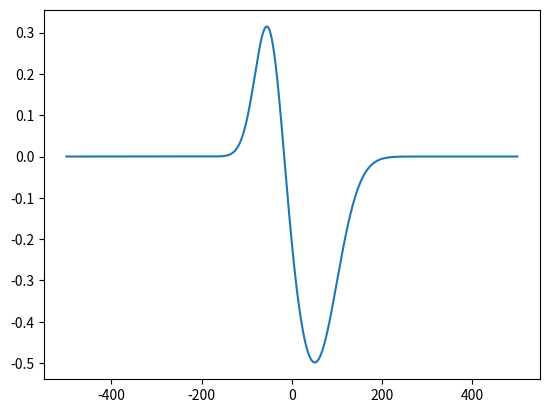

Here is the Python script that generated this plot: (Note: this script raises an exception after producing the figure.)
#!/usr/bin/env python
# -*- coding: utf-8 -*-


import matplotlib.pyplot as plt
import numpy as np
from scipy.spatial import KDTree
from copy import deepcopy

def gaussian(t, to, sig, amp):
    """Create Gaussian pulse.

    :param t: time vector
    :param to: time in the center
    :param sig: standard deviation
    :param amp: amplitude
    :return: vector with same size of t containing the corresponding pulse

    """
    return amp * np.exp(-0.5 * (t-to)**2 / (sig * sig))


def bimodal_gaussian(t, amp1=2.5, to1=20, sig1=5, amp2=1.75, to2=32, sig2=3):
    """ Creates bimodal gaussian from gaussian function.

    :param t: time vector
    :param amp1: amplitude of first gaussian
    :param to1: center time of first gaussian
    :param sig1: standard deviation of first gaussian
    :param amp2: amplitude of second gaussian
    :param to2: center time of second gaussian
    :param sig2: standard deviation of second gaussian
    :return:
    """

    g1 = gaussian(t, to1, sig1, amp1)
    g2 = gaussian(t, to2, sig2, amp2)

    return g1 + g2

# Create wavelet
amp1=-1
to1=50
sig1=50
amp2=0.75
to2=-50
sig2=30
t = np.linspace(-500,500,1000)
wavelet = bimodal_gaussian(t, amp1, to1, sig1, amp2, to2, sig2)/2

plt.figure()
plt.plot(t,wavelet)

# Create Grid vectors
x = np.arange(-5, 1005,1, dtype=np.float)
y = np.arange(0, 1026, 20, dtype=np.float)
xx,yy = np.meshgrid(x,y)

yy_base = deepcopy(yy)

# Add spikes to locations
def compute_distance(x0,y0,x1,y1):
    """takes two location vectors computes there distance from each element
    in the first location to the elements in the second returning the element
    from location one that is closet to location 2.

    This is done using a kdtree algorithm."""

    # Create point arrays
    xy0 = np.array([[*x0],[*y0]]).T
    xy1 = np.array([[*x1],[*y1]]).T
    
    # Create kdtree
    mytree = KDTree(xy0)
    dist, indexes = mytree.query(xy1)

    return indexes[np.argmin(dist)]
    
# Create spikes first create circle
l = np.linspace(0, 1000, yy.shape[0])
xe0=np.round(2*(l-500)**3/np.max(l)**1.8 - 1.25*(l-500)  + 500).astype(int)
ye0=l

# Populate the lines in the right locations and concolve
for _i in range(xx.shape[0]):
    # ind = compute_distance(xx[_i,:], yy[_i,:], xe0, ye0)

    # 
    addyy = np.zeros(yy[_i, :].shape, dtype=np.float)
    factor = 3 - 3*(( _i - .5 * xx.shape[0] )/(.5*xx.shape[0]))**2
    addyy[xe0[_i]] = factor*3*1000/yy.shape[0]
    yy[_i, :] = yy[_i, :] +  np.convolve(addyy, wavelet, 'same')

    # 
    r = 503
    x0 = 500
    y0 = 500
    c = np.sqrt( r**2 - (y[_i]-y0)**2 )
    pos = np.where(np.logical_or(x0 - c > xx[_i, :], xx[_i, :] > x0 + c ))
    yy[_i, pos] = np.nan
    


plt.figure()
N = xx.shape[0]
for _i in range(N-1, -1, -1):
    plt.fill_between(xx[_i,:], yy[_i,:], y2=0, where=yy[_i,:]>0,  color='w', linewidth=2, zorder=N-_i)
    plt.plot(xx[_i,:], yy[_i,:], 'k', linewidth=1.5, zorder=N-(_i-0.5))
# plt.plot(xe0, ye0, 'k')
plt.axis('off')
plt.axis('equal')
plt.xlim([-5,1010])
plt.ylim([-5,1010])
plt.savefig("logo.pdf")
plt.show(block=True)



